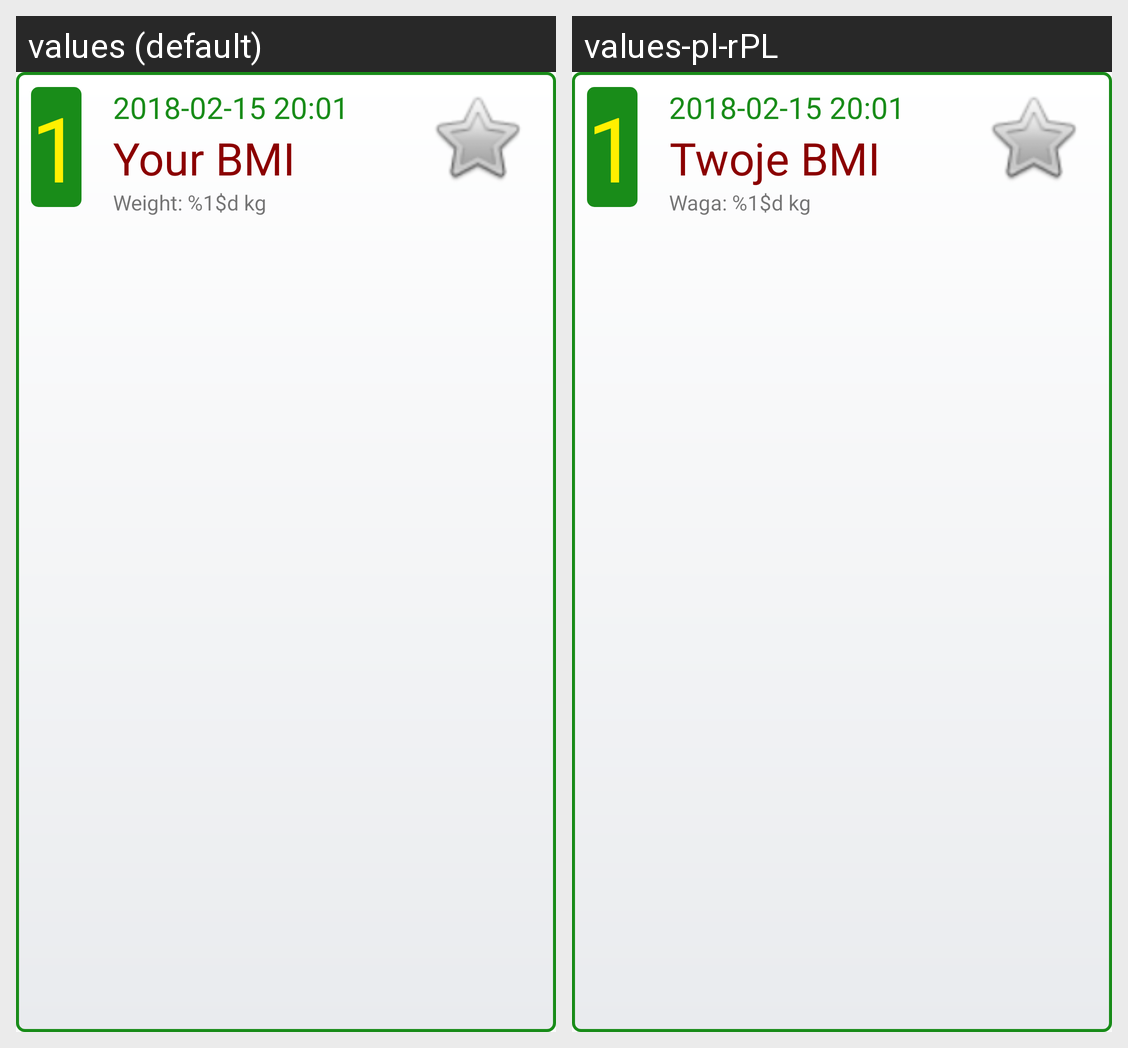

Locale-by-locale string values for the Android screen shown in this grid:
Android screen res/layout/view_item_bmi.xml rendered under 2 locales, left to right: values (default), values-pl-rPL. Device: Nexus 5 (rendered at 1080×1920; each locale shown at half size, 540×960, under a caption strip naming it); theme AppTheme.
Strings drawn on this screen, with the default value and each locale's value (text and hints the layout hard-codes, and strings that could not be matched under every locale, appear in the picture but are not listed):

time_message
  values: 2018-02-15 20:01
  values-pl-rPL: 2018-02-15 20:01

your_bmiViewItemBmiString
  values: Your BMI
  values-pl-rPL: Twoje BMI

weight_value
  values: Weight: %1$d kg
  values-pl-rPL: Waga: %1$d kg

value_nr
  values: 1
  values-pl-rPL: 1
